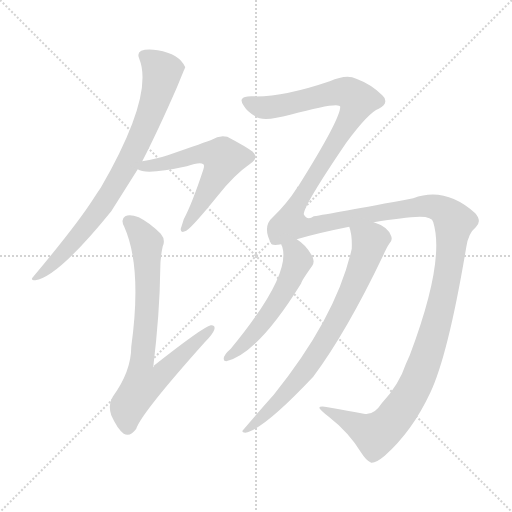
t = 0.00 s
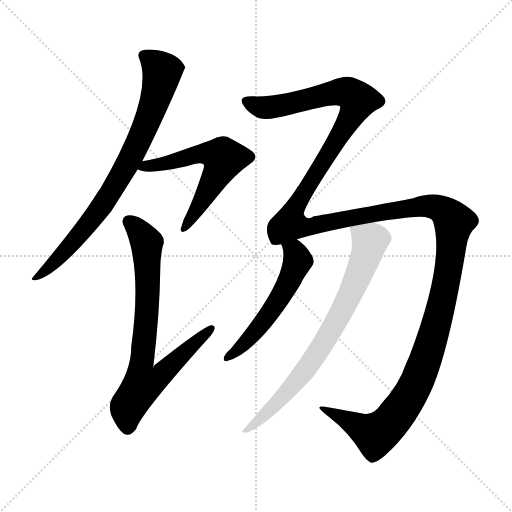
t = 4.84 s
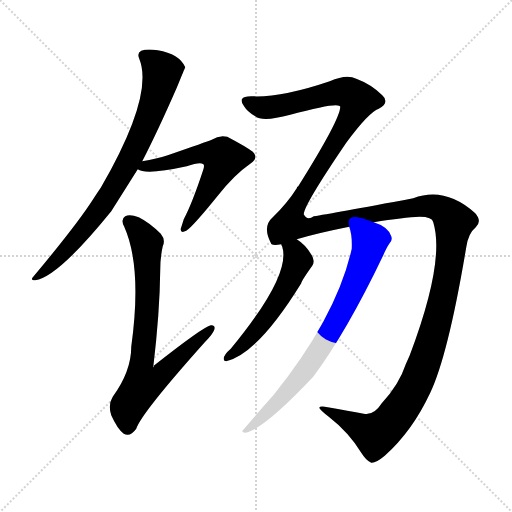
t = 5.11 s
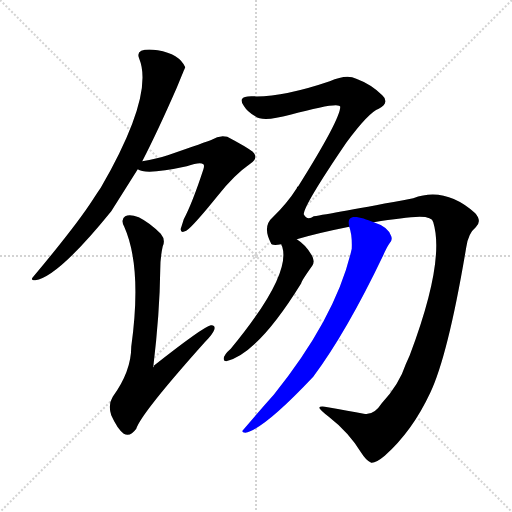
t = 5.37 s
t = 5.63 s: frame unchanged from t = 5.37 s, image omitted
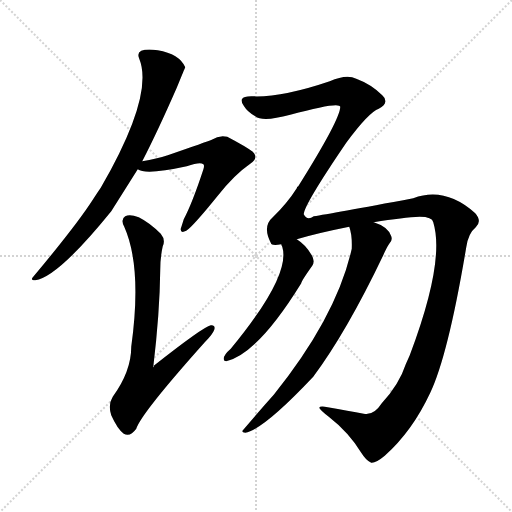
t = 6.48 s

The animated SVG that drew these frames (rendered in a browser with its animation timeline set to each time). Animation: 6 CSS @keyframes rules; one cycle of 6.48 s.

<svg version="1.1" viewBox="0 0 1024 1024" xmlns="http://www.w3.org/2000/svg">
  <g stroke="lightgray" stroke-dasharray="1,1" stroke-width="1" transform="scale(4, 4)">
    <line x1="0" y1="0" x2="256" y2="256"></line>
    <line x1="256" y1="0" x2="0" y2="256"></line>
    <line x1="128" y1="0" x2="128" y2="256"></line>
    <line x1="0" y1="128" x2="256" y2="128"></line>
  </g>
<g transform="scale(1, -1) translate(0, -900)">
   <style type="text/css">
    @keyframes keyframes0 {
      from {
       stroke: blue;
       stroke-dashoffset: 796;
       stroke-width: 128;
       }
       72% {
       animation-timing-function: step-end;
       stroke: blue;
       stroke-dashoffset: 0;
       stroke-width: 128;
       }
       to {
       stroke: black;
       stroke-width: 1024;
       }
       }
       #make-me-a-hanzi-animation-0 {
         animation: keyframes0 0.897786s both;
         animation-delay: 0.000000s;
         animation-timing-function: linear;
       }
    @keyframes keyframes1 {
      from {
       stroke: blue;
       stroke-dashoffset: 589;
       stroke-width: 128;
       }
       66% {
       animation-timing-function: step-end;
       stroke: blue;
       stroke-dashoffset: 0;
       stroke-width: 128;
       }
       to {
       stroke: black;
       stroke-width: 1024;
       }
       }
       #make-me-a-hanzi-animation-1 {
         animation: keyframes1 0.729329s both;
         animation-delay: 0.897786s;
         animation-timing-function: linear;
       }
    @keyframes keyframes2 {
      from {
       stroke: blue;
       stroke-dashoffset: 786;
       stroke-width: 128;
       }
       72% {
       animation-timing-function: step-end;
       stroke: blue;
       stroke-dashoffset: 0;
       stroke-width: 128;
       }
       to {
       stroke: black;
       stroke-width: 1024;
       }
       }
       #make-me-a-hanzi-animation-2 {
         animation: keyframes2 0.889648s both;
         animation-delay: 1.627116s;
         animation-timing-function: linear;
       }
    @keyframes keyframes3 {
      from {
       stroke: blue;
       stroke-dashoffset: 1702;
       stroke-width: 128;
       }
       85% {
       animation-timing-function: step-end;
       stroke: blue;
       stroke-dashoffset: 0;
       stroke-width: 128;
       }
       to {
       stroke: black;
       stroke-width: 1024;
       }
       }
       #make-me-a-hanzi-animation-3 {
         animation: keyframes3 1.635091s both;
         animation-delay: 2.516764s;
         animation-timing-function: linear;
       }
    @keyframes keyframes4 {
      from {
       stroke: blue;
       stroke-dashoffset: 543;
       stroke-width: 128;
       }
       64% {
       animation-timing-function: step-end;
       stroke: blue;
       stroke-dashoffset: 0;
       stroke-width: 128;
       }
       to {
       stroke: black;
       stroke-width: 1024;
       }
       }
       #make-me-a-hanzi-animation-4 {
         animation: keyframes4 0.691895s both;
         animation-delay: 4.151855s;
         animation-timing-function: linear;
       }
    @keyframes keyframes5 {
      from {
       stroke: blue;
       stroke-dashoffset: 756;
       stroke-width: 128;
       }
       71% {
       animation-timing-function: step-end;
       stroke: blue;
       stroke-dashoffset: 0;
       stroke-width: 128;
       }
       to {
       stroke: black;
       stroke-width: 1024;
       }
       }
       #make-me-a-hanzi-animation-5 {
         animation: keyframes5 0.865234s both;
         animation-delay: 4.843750s;
         animation-timing-function: linear;
       }
</style>
<path d="M 284.5 577.5 Q 314.5 635.5 353.5 724.5 Q 369.5 763.5 370.5 765.5 Q 358.5 792.5 315.5 799.5 Q 293.5 802.5 282.5 798.5 Q 273.5 794.5 278.5 782.5 Q 308.5 709.5 201.5 524.5 Q 194.5 514.5 187.5 503.5 Q 154.5 451.5 66.5 346.5 Q 59.5 339.5 70.5 339.5 Q 115.5 345.5 222.5 477.5 Q 258.5 534.5 275.5 561.5 L 284.5 577.5 Z" fill="lightgray"></path> 
<path d="M 275.5 561.5 Q 291.5 549.5 373.5 567.5 Q 400.5 576.5 406.5 571.5 Q 409.5 570.5 406.5 560.5 Q 384.5 493.5 367.5 461.5 Q 363.5 448.5 361.5 442.5 Q 360.5 432.5 372.5 438.5 Q 384.5 445.5 435.5 508.5 Q 468.5 550.5 500.5 572.5 Q 518.5 584.5 505.5 596.5 Q 492.5 606.5 454.5 626.5 Q 438.5 630.5 423.5 620.5 Q 413.5 616.5 335.5 589.5 Q 313.5 582.5 284.5 577.5 C 254.5 572.5 249.5 571.5 275.5 561.5 Z" fill="lightgray"></path> 
<path d="M 325.5 407.5 Q 331.5 420.5 321.5 432.5 Q 299.5 454.5 277.5 465.5 Q 259.5 472.5 250.5 467.5 Q 240.5 461.5 248.5 446.5 Q 284.5 365.5 262.5 206.5 Q 262.5 157.5 225.5 106.5 Q 215.5 90.5 222.5 69.5 Q 234.5 42.5 247.5 32.5 Q 260.5 25.5 272.5 42.5 Q 282.5 73.5 409.5 215.5 Q 425.5 231.5 428.5 240.5 Q 431.5 250.5 421.5 249.5 Q 406.5 246.5 307.5 168.5 Q 308.5 165.5 306.5 165.5 Q 319.5 274.5 320.5 360.5 Q 320.5 385.5 325.5 407.5 Z" fill="lightgray"></path> 
<path d="M 763.5 93.5 Q 747.5 68.5 727.5 72.5 Q 697.5 78.5 655.5 85.5 Q 639.5 88.5 638.5 84.5 Q 639.5 80.5 657.5 66.5 Q 697.5 35.5 722.5 -5.5 Q 732.5 -21.5 742.5 -25.5 Q 751.5 -26.5 769.5 -11.5 Q 824.5 37.5 860.5 114.5 Q 896.5 190.5 932.5 405.5 Q 936.5 433.5 951.5 445.5 Q 964.5 457.5 950.5 473.5 Q 890.5 527.5 826.5 503.5 Q 661.5 472.5 627.5 467.5 Q 614.5 457.5 607.5 471.5 Q 607.5 489.5 692.5 614.5 Q 737.5 675.5 757.5 682.5 Q 770.5 689.5 770.5 696.5 Q 771.5 703.5 764.5 709.5 Q 742.5 731.5 712.5 742.5 Q 693.5 752.5 659.5 737.5 Q 562.5 704.5 502.5 707.5 Q 486.5 707.5 484.5 702.5 Q 480.5 698.5 487.5 688.5 Q 494.5 676.5 510.5 667.5 Q 525.5 655.5 580.5 670.5 Q 679.5 697.5 680.5 686.5 Q 680.5 661.5 596.5 527.5 Q 593.5 526.5 593.5 523.5 Q 574.5 493.5 545.5 465.5 Q 524.5 447.5 541.5 414.5 Q 542.5 407.5 562.5 411.5 L 593.5 421.5 Q 633.5 433.5 698.5 446.5 L 747.5 455.5 Q 807.5 465.5 839.5 466.5 Q 864.5 466.5 866.5 455.5 Q 890.5 377.5 819.5 189.5 Q 815.5 180.5 811.5 171.5 Q 798.5 131.5 763.5 93.5 Z" fill="lightgray"></path> 
<path d="M 562.5 411.5 Q 562.5 410.5 564.5 406.5 Q 582.5 349.5 461.5 202.5 Q 446.5 189.5 447.5 181.5 Q 447.5 177.5 452.5 177.5 Q 515.5 192.5 602.5 333.5 Q 602.5 337.5 624.5 368.5 Q 630.5 377.5 623.5 389.5 Q 611.5 410.5 593.5 421.5 C 568.5 438.5 552.5 439.5 562.5 411.5 Z" fill="lightgray"></path> 
<path d="M 698.5 446.5 Q 704.5 430.5 703.5 402.5 Q 673.5 267.5 547.5 110.5 Q 520.5 80.5 487.5 41.5 Q 480.5 35.5 490.5 34.5 Q 526.5 40.5 626.5 146.5 Q 693.5 236.5 766.5 389.5 Q 773.5 405.5 778.5 412.5 Q 785.5 418.5 782.5 427.5 Q 776.5 446.5 747.5 455.5 C 719.5 466.5 691.5 475.5 698.5 446.5 Z" fill="lightgray"></path> 
      <clipPath id="make-me-a-hanzi-clip-0">
      <path d="M 284.5 577.5 Q 314.5 635.5 353.5 724.5 Q 369.5 763.5 370.5 765.5 Q 358.5 792.5 315.5 799.5 Q 293.5 802.5 282.5 798.5 Q 273.5 794.5 278.5 782.5 Q 308.5 709.5 201.5 524.5 Q 194.5 514.5 187.5 503.5 Q 154.5 451.5 66.5 346.5 Q 59.5 339.5 70.5 339.5 Q 115.5 345.5 222.5 477.5 Q 258.5 534.5 275.5 561.5 L 284.5 577.5 Z" fill="lightgray"></path>
      </clipPath>
      <path clip-path="url(#make-me-a-hanzi-clip-0)" d="M 286.5 788.5 L 324.5 756.5 L 304.5 682.5 L 266.5 593.5 L 219.5 511.5 L 170.5 443.5 L 102.5 368.5 L 72.5 345.5 " fill="none" id="make-me-a-hanzi-animation-0" stroke-dasharray="668 1336" stroke-linecap="round"></path>

      <clipPath id="make-me-a-hanzi-clip-1">
      <path d="M 275.5 561.5 Q 291.5 549.5 373.5 567.5 Q 400.5 576.5 406.5 571.5 Q 409.5 570.5 406.5 560.5 Q 384.5 493.5 367.5 461.5 Q 363.5 448.5 361.5 442.5 Q 360.5 432.5 372.5 438.5 Q 384.5 445.5 435.5 508.5 Q 468.5 550.5 500.5 572.5 Q 518.5 584.5 505.5 596.5 Q 492.5 606.5 454.5 626.5 Q 438.5 630.5 423.5 620.5 Q 413.5 616.5 335.5 589.5 Q 313.5 582.5 284.5 577.5 C 254.5 572.5 249.5 571.5 275.5 561.5 Z" fill="lightgray"></path>
      </clipPath>
      <path clip-path="url(#make-me-a-hanzi-clip-1)" d="M 280.5 564.5 L 339.5 573.5 L 351.5 581.5 L 409.5 593.5 L 447.5 583.5 L 401.5 490.5 L 368.5 444.5 " fill="none" id="make-me-a-hanzi-animation-1" stroke-dasharray="461 922" stroke-linecap="round"></path>

      <clipPath id="make-me-a-hanzi-clip-2">
      <path d="M 325.5 407.5 Q 331.5 420.5 321.5 432.5 Q 299.5 454.5 277.5 465.5 Q 259.5 472.5 250.5 467.5 Q 240.5 461.5 248.5 446.5 Q 284.5 365.5 262.5 206.5 Q 262.5 157.5 225.5 106.5 Q 215.5 90.5 222.5 69.5 Q 234.5 42.5 247.5 32.5 Q 260.5 25.5 272.5 42.5 Q 282.5 73.5 409.5 215.5 Q 425.5 231.5 428.5 240.5 Q 431.5 250.5 421.5 249.5 Q 406.5 246.5 307.5 168.5 Q 308.5 165.5 306.5 165.5 Q 319.5 274.5 320.5 360.5 Q 320.5 385.5 325.5 407.5 Z" fill="lightgray"></path>
      </clipPath>
      <path clip-path="url(#make-me-a-hanzi-clip-2)" d="M 258.5 456.5 L 280.5 435.5 L 294.5 405.5 L 295.5 299.5 L 284.5 176.5 L 319.5 174.5 L 329.5 159.5 L 283.5 174.5 L 285.5 131.5 L 254.5 83.5 L 255.5 48.5 " fill="none" id="make-me-a-hanzi-animation-2" stroke-dasharray="658 1316" stroke-linecap="round"></path>

      <clipPath id="make-me-a-hanzi-clip-3">
      <path d="M 763.5 93.5 Q 747.5 68.5 727.5 72.5 Q 697.5 78.5 655.5 85.5 Q 639.5 88.5 638.5 84.5 Q 639.5 80.5 657.5 66.5 Q 697.5 35.5 722.5 -5.5 Q 732.5 -21.5 742.5 -25.5 Q 751.5 -26.5 769.5 -11.5 Q 824.5 37.5 860.5 114.5 Q 896.5 190.5 932.5 405.5 Q 936.5 433.5 951.5 445.5 Q 964.5 457.5 950.5 473.5 Q 890.5 527.5 826.5 503.5 Q 661.5 472.5 627.5 467.5 Q 614.5 457.5 607.5 471.5 Q 607.5 489.5 692.5 614.5 Q 737.5 675.5 757.5 682.5 Q 770.5 689.5 770.5 696.5 Q 771.5 703.5 764.5 709.5 Q 742.5 731.5 712.5 742.5 Q 693.5 752.5 659.5 737.5 Q 562.5 704.5 502.5 707.5 Q 486.5 707.5 484.5 702.5 Q 480.5 698.5 487.5 688.5 Q 494.5 676.5 510.5 667.5 Q 525.5 655.5 580.5 670.5 Q 679.5 697.5 680.5 686.5 Q 680.5 661.5 596.5 527.5 Q 593.5 526.5 593.5 523.5 Q 574.5 493.5 545.5 465.5 Q 524.5 447.5 541.5 414.5 Q 542.5 407.5 562.5 411.5 L 593.5 421.5 Q 633.5 433.5 698.5 446.5 L 747.5 455.5 Q 807.5 465.5 839.5 466.5 Q 864.5 466.5 866.5 455.5 Q 890.5 377.5 819.5 189.5 Q 815.5 180.5 811.5 171.5 Q 798.5 131.5 763.5 93.5 Z" fill="lightgray"></path>
      </clipPath>
      <path clip-path="url(#make-me-a-hanzi-clip-3)" d="M 492.5 696.5 L 526.5 684.5 L 548.5 686.5 L 678.5 716.5 L 697.5 714.5 L 715.5 699.5 L 671.5 612.5 L 587.5 481.5 L 579.5 452.5 L 621.5 446.5 L 839.5 487.5 L 877.5 483.5 L 907.5 456.5 L 893.5 336.5 L 863.5 218.5 L 826.5 121.5 L 794.5 71.5 L 750.5 30.5 L 642.5 82.5 " fill="none" id="make-me-a-hanzi-animation-3" stroke-dasharray="1574 3148" stroke-linecap="round"></path>

      <clipPath id="make-me-a-hanzi-clip-4">
      <path d="M 562.5 411.5 Q 562.5 410.5 564.5 406.5 Q 582.5 349.5 461.5 202.5 Q 446.5 189.5 447.5 181.5 Q 447.5 177.5 452.5 177.5 Q 515.5 192.5 602.5 333.5 Q 602.5 337.5 624.5 368.5 Q 630.5 377.5 623.5 389.5 Q 611.5 410.5 593.5 421.5 C 568.5 438.5 552.5 439.5 562.5 411.5 Z" fill="lightgray"></path>
      </clipPath>
      <path clip-path="url(#make-me-a-hanzi-clip-4)" d="M 568.5 410.5 L 589.5 395.5 L 595.5 380.5 L 578.5 335.5 L 505.5 229.5 L 454.5 184.5 " fill="none" id="make-me-a-hanzi-animation-4" stroke-dasharray="415 830" stroke-linecap="round"></path>

      <clipPath id="make-me-a-hanzi-clip-5">
      <path d="M 698.5 446.5 Q 704.5 430.5 703.5 402.5 Q 673.5 267.5 547.5 110.5 Q 520.5 80.5 487.5 41.5 Q 480.5 35.5 490.5 34.5 Q 526.5 40.5 626.5 146.5 Q 693.5 236.5 766.5 389.5 Q 773.5 405.5 778.5 412.5 Q 785.5 418.5 782.5 427.5 Q 776.5 446.5 747.5 455.5 C 719.5 466.5 691.5 475.5 698.5 446.5 Z" fill="lightgray"></path>
      </clipPath>
      <path clip-path="url(#make-me-a-hanzi-clip-5)" d="M 705.5 441.5 L 739.5 417.5 L 715.5 344.5 L 687.5 283.5 L 650.5 218.5 L 590.5 133.5 L 492.5 39.5 " fill="none" id="make-me-a-hanzi-animation-5" stroke-dasharray="628 1256" stroke-linecap="round"></path>

</g>
</svg>
